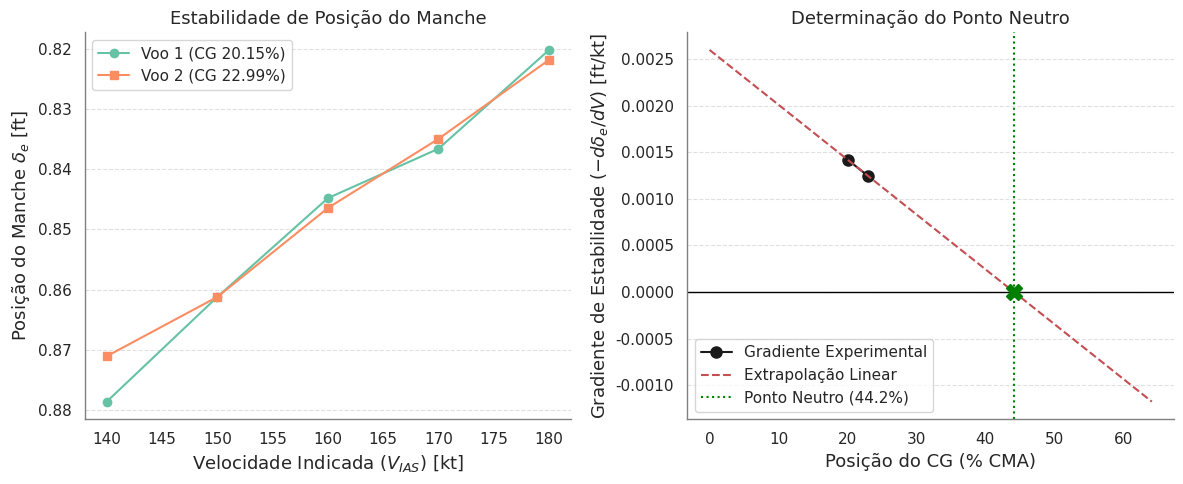

Here is the Python script that generated this plot:
import numpy as np
import matplotlib.pyplot as plt
import seaborn as sns

# Configuração Estética
sns.set_theme(style="whitegrid")
plt.rcParams['font.family'] = 'sans-serif'

# --- 1. DADOS DE ENTRADA (Extraídos das Imagens) ---
# Posições de CG (% CMA)
h_cg1 = 0.2015
h_cg2 = 0.2299


# Dados completos
# # Voo 1 (CG Dianteiro)
# Vi_1 = np.array([180, 170, 160, 150, 140, 140, 150, 160, 170, 178])
# de_1 = np.array([25.0, 25.3, 25.6, 26.1, 26.65, 26.9, 26.4, 25.9, 25.7, 25.4]) * 0.0328084

# # Voo 2 (CG Traseiro)
# Vi_2 = np.array([180, 170, 160, 150, 140, 140, 150, 160, 170, 180])
# de_2 = np.array([25.0, 25.4, 25.7, 26.2, 26.6, 26.5, 26.3, 25.9, 25.5, 25.1]) * 0.0328084


# Dados com média
# Voo 1 (CG Dianteiro)
Vi_1 = np.array([180, 170, 160, 150, 140])
de_1 = np.array([25.00, 25.50, 25.75, 26.25, 26.78]) * 0.0328084

# Voo 2 (CG Traseiro)
Vi_2 = np.array([180, 170, 160, 150, 140])
de_2 = np.array([25.05, 25.45, 25.80, 26.25, 26.55]) * 0.0328084

# --- 2. CÁLCULOS ---
# Gradientes de estabilidade (d_delta / d_V) [ft/kt]
fit_1 = np.polyfit(Vi_1, de_1, 1)
grad_V1 = fit_1[0] # Slope Voo 1

fit_2 = np.polyfit(Vi_2, de_2, 1)
grad_V2 = fit_2[0] # Slope Voo 2

# Extrapolação para Ponto Neutro
CGs = np.array([h_cg1, h_cg2])
Params = np.array([-grad_V1, -grad_V2])

fit_np = np.polyfit(CGs, Params, 1)
slope_np = fit_np[0]
intercept_np = fit_np[1]

# Ponto Neutro - ponto onde o parâmetro de estabilidade é zero
hn_vel = -intercept_np / slope_np


palette = sns.color_palette("Set2", n_colors=2)
fig, (ax1, ax2) = plt.subplots(1, 2, figsize=(12, 5))

# Plot 1: Manche vs Velocidade
ax1.plot(Vi_1, de_1, 'o-', label=f'Voo 1 (CG {h_cg1*100:.2f}%)', color=palette[0])
ax1.plot(Vi_2, de_2, 's-', label=f'Voo 2 (CG {h_cg2*100:.2f}%)', color=palette[1])
v_range = np.linspace(140, 180, 10)
# ax1.plot(v_range, np.polyval(fit_1, v_range), '--', alpha=0.5, color=palette[0])
# ax1.plot(v_range, np.polyval(fit_2, v_range), '--', alpha=0.5, color=palette[1])
ax1.set_title('Estabilidade de Posição do Manche', fontsize=13)
ax1.set_xlabel('Velocidade Indicada ($V_{IAS}$) [kt]', fontsize=13)
ax1.set_ylabel('Posição do Manche $\delta_e$ [ft]', fontsize=13)
ax1.invert_yaxis()
ax1.grid(axis='y', linestyle='--', linewidth=0.8, alpha=0.6)
ax1.grid(axis='x')
ax1.legend()
sns.despine(ax=ax1)
for spine in ax1.spines.values():
    spine.set_color('gray')
    spine.set_linewidth(1)

# Plot 2: Extrapolação do Ponto Neutro
ax2.plot(CGs*100, Params, 'ko-', markersize=8, label='Gradiente Experimental')
limit_viz = 300 if abs(hn_vel*100) > 300 else hn_vel*100 + 10
x_min = min(min(CGs)*100, limit_viz) - 10
x_max = max(max(CGs)*100, limit_viz) + 10

cg_range = np.linspace(0, x_max, 100)
param_range = np.polyval(fit_np, cg_range/100)

ax2.plot(cg_range, param_range, 'r--', label='Extrapolação Linear')
ax2.axhline(0, color='black', linewidth=1)
if abs(hn_vel*100) < 500:
    ax2.axvline(hn_vel*100, color='green', linestyle=':', label=f'Ponto Neutro ({hn_vel*100:.1f}%)')
    ax2.plot(hn_vel*100, 0, marker='X', color='green', markersize=12)
ax2.set_title("Determinação do Ponto Neutro", fontsize=13)
ax2.set_xlabel("Posição do CG (% CMA)", fontsize=13)
ax2.set_ylabel(r"Gradiente de Estabilidade ($-d\delta_e / dV$) [ft/kt]", fontsize=13)
ax2.grid(axis='y', linestyle='--', linewidth=0.8, alpha=0.6)
ax2.grid(axis='x')
ax2.legend()
sns.despine(ax=ax2)
for spine in ax2.spines.values():
    spine.set_color('gray')
    spine.set_linewidth(1)

plt.tight_layout()
plt.savefig('analise_eel_velocidade.png')
plt.show()

print(f"Gradiente Voo 1: {grad_V1:.6f} ft/kt")
print(f"Gradiente Voo 2: {grad_V2:.6f} ft/kt")
print(f"Ponto Neutro Calculado: {hn_vel*100:.2f} %")